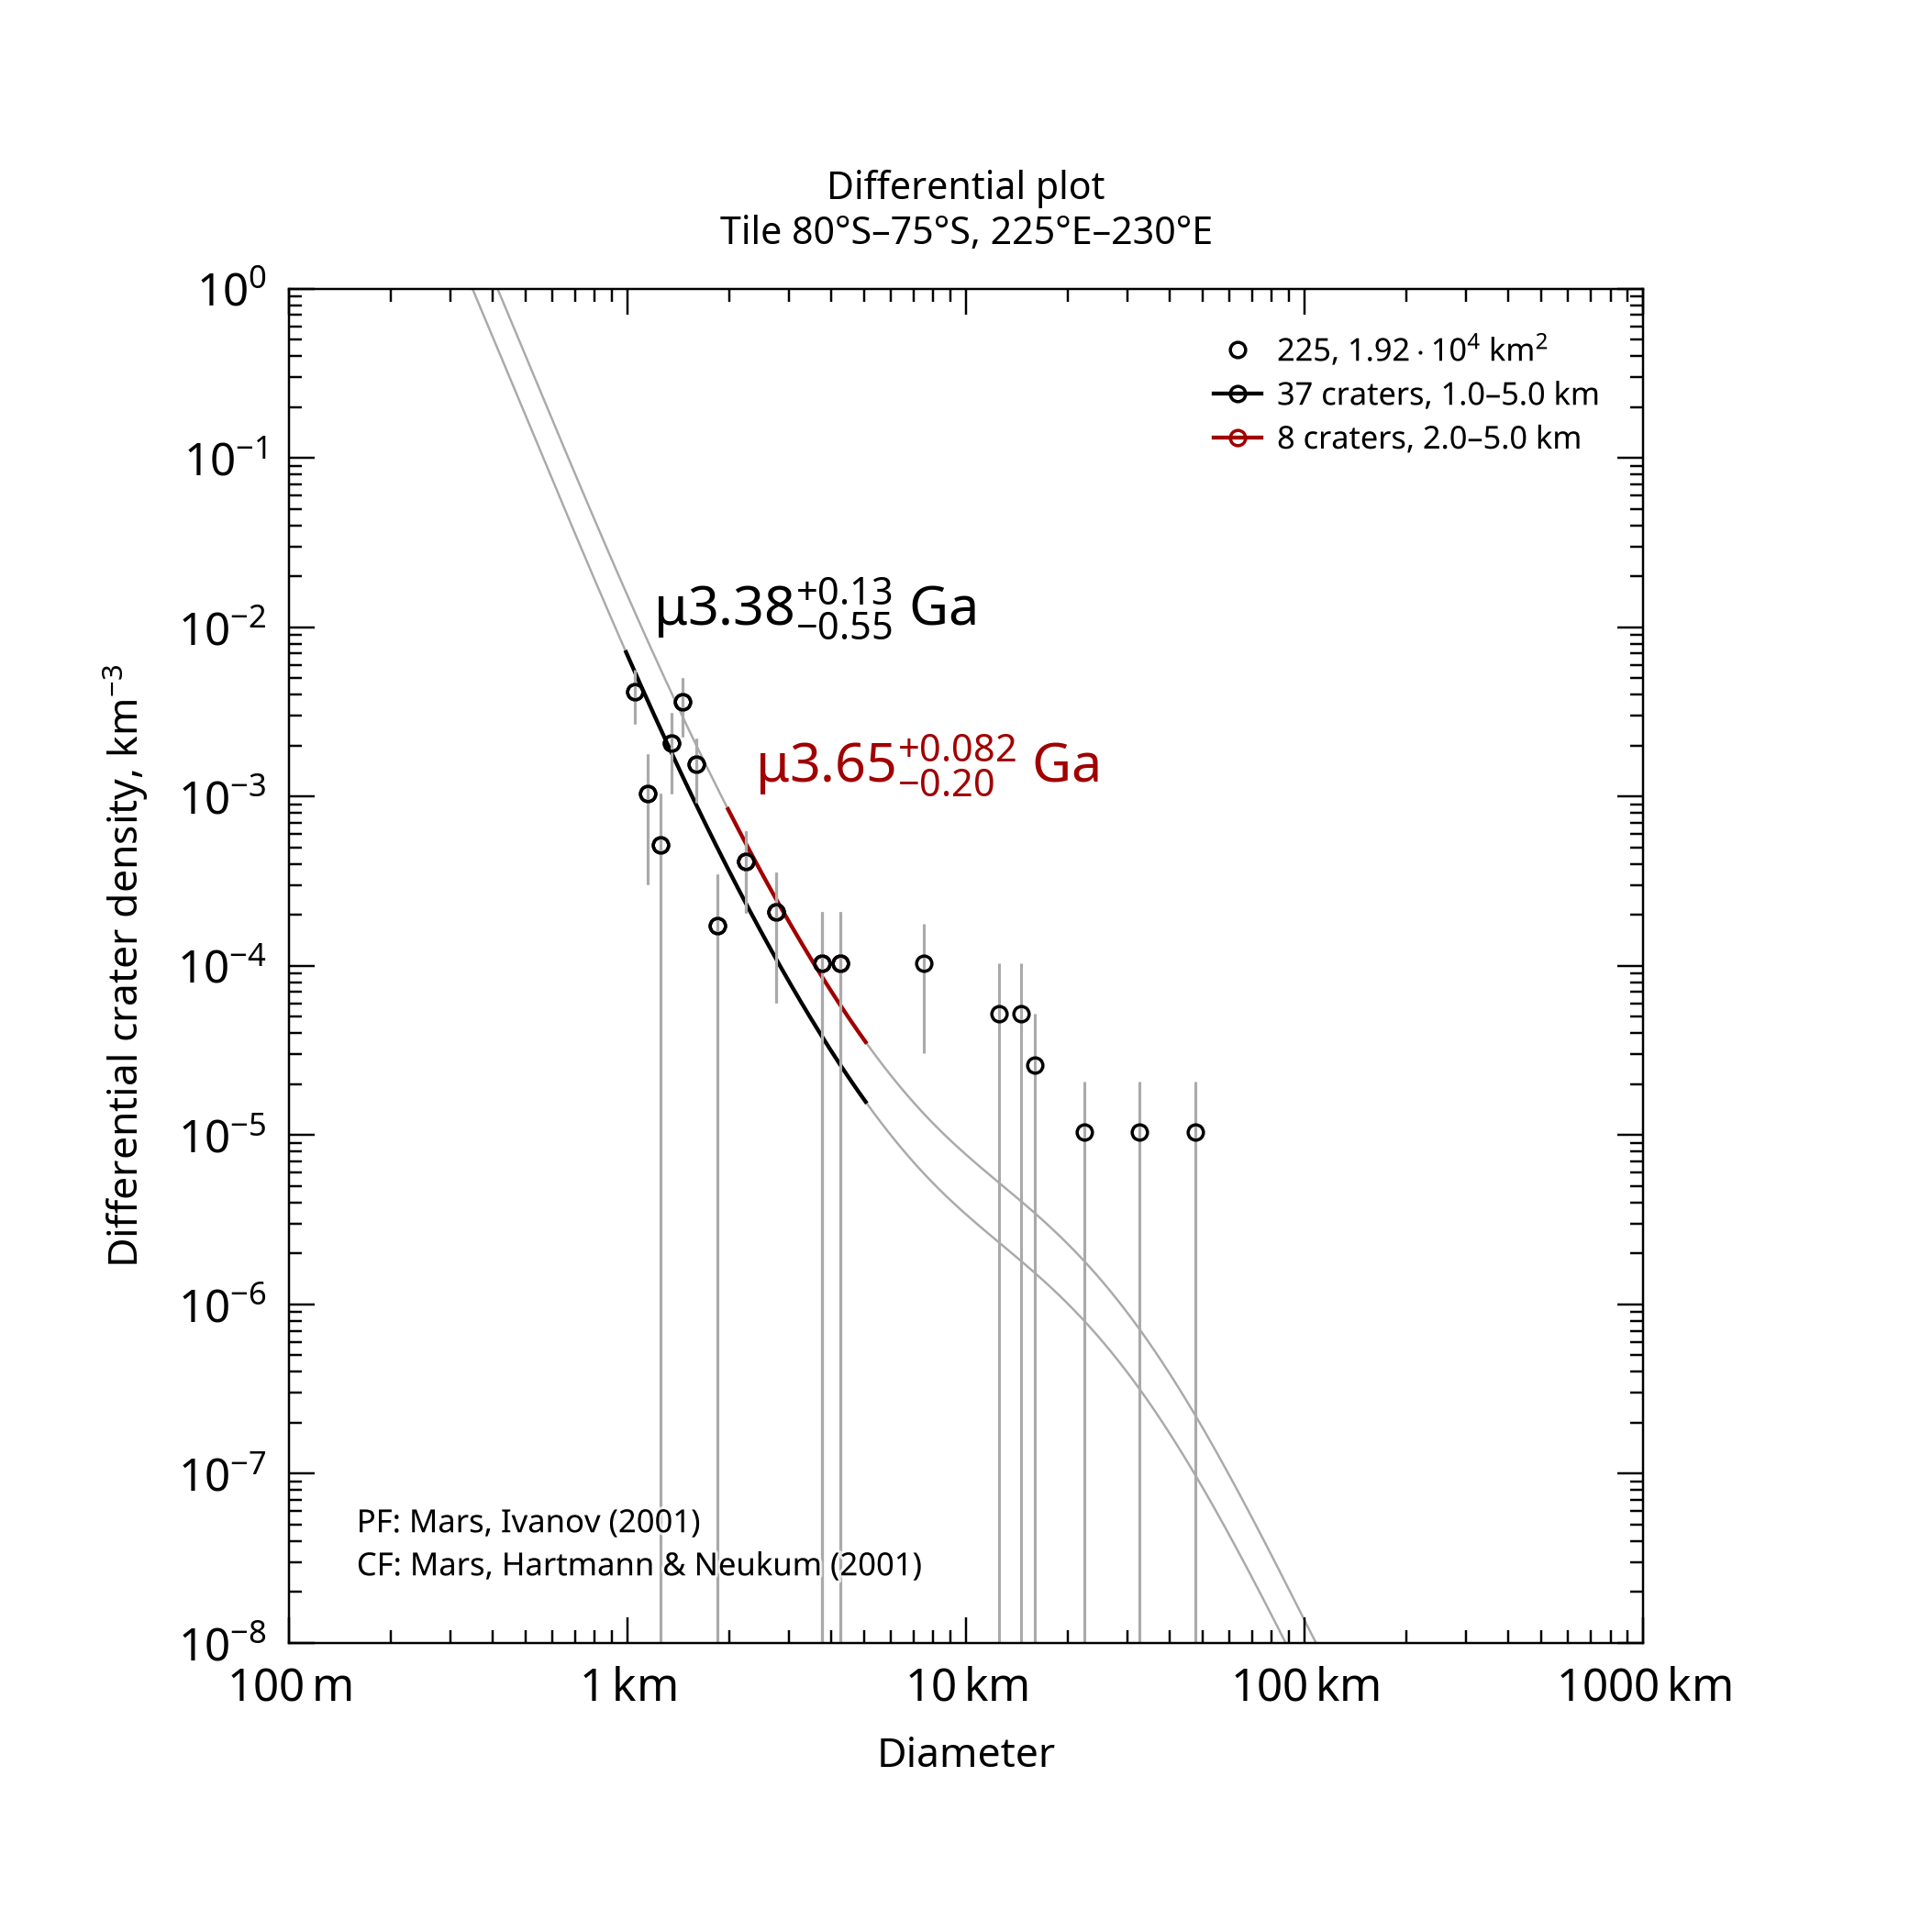

The data file committed next to this chart (first rows):
, , , , , , , , , , , , , , , , , , , , Formatted values [paste MathML into Word…
, , , , , , , , , , , , , , , , , , , , , MathML, , Latex
Name, Area, Binning, d_min, d_max, Method, Resurf, N, N_event, Age, Age-, Age+, a0, a0-, a0+, N(1), N(1)-, N(1)+, Source, , Range, Age, N(1), Age
225, 19186, pseudo-log, 1, 5, d-fit, 0, 37.0, 37, 3.38, 2.83, 3.51, -2.671, -2.857, -2.542, 2.13e-03, 1.39e-03, 2.87e-03, tiles_scc/tile_lat-80_lon+225.scc, , 1.0–5.0 km, <math xmlns="http://www.w3.org/1998/Math…, <math xmlns="http://www.w3.org/1998/Math…, $\mu3.38^{+0.13}_{-0.55}$ Ga
225, 19186, pseudo-log, 2, 5, d-fit, 0, 8.0, 8, 3.65, 3.45, 3.73, -2.318, -2.614, -2.144, 4.80e-03, 2.43e-03, 7.17e-03, tiles_scc/tile_lat-80_lon+225.scc, , 2.0–5.0 km, <math xmlns="http://www.w3.org/1998/Math…, <math xmlns="http://www.w3.org/1998/Math…, $\mu3.65^{+0.082}_{-0.20}$ Ga
